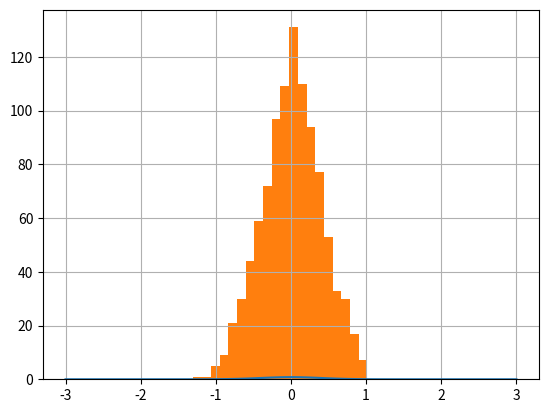

Reproduce this figure in Python.
import numpy as np
import matplotlib.pyplot as plt

def gaussian(x):

  return np.sqrt(2/np.pi)* np.exp(-np.pi * x**2)
x = np.linspace(-3,3,100)
y = gaussian(x)
plt.plot(x, y)

def rejection(N):
    x0 = -3
    xmax = 3
    gaussian_max = 0.8     #set the range of x and 0.8 is the maximum value of y

    n_accept=0
    x_list = [] 
    while n_accept < N:
        t = x0 + (xmax-x0)* np.random.rand() 
        y = np.random.rand()
        if y < gaussian(t) / gaussian_max:
            n_accept += 1
            x_list.append(t)
    print(len(x_list))
    return x_list
    


x1 = rejection(1000)
plt.hist(x1, bins=20)

plt.grid()
plt.show()